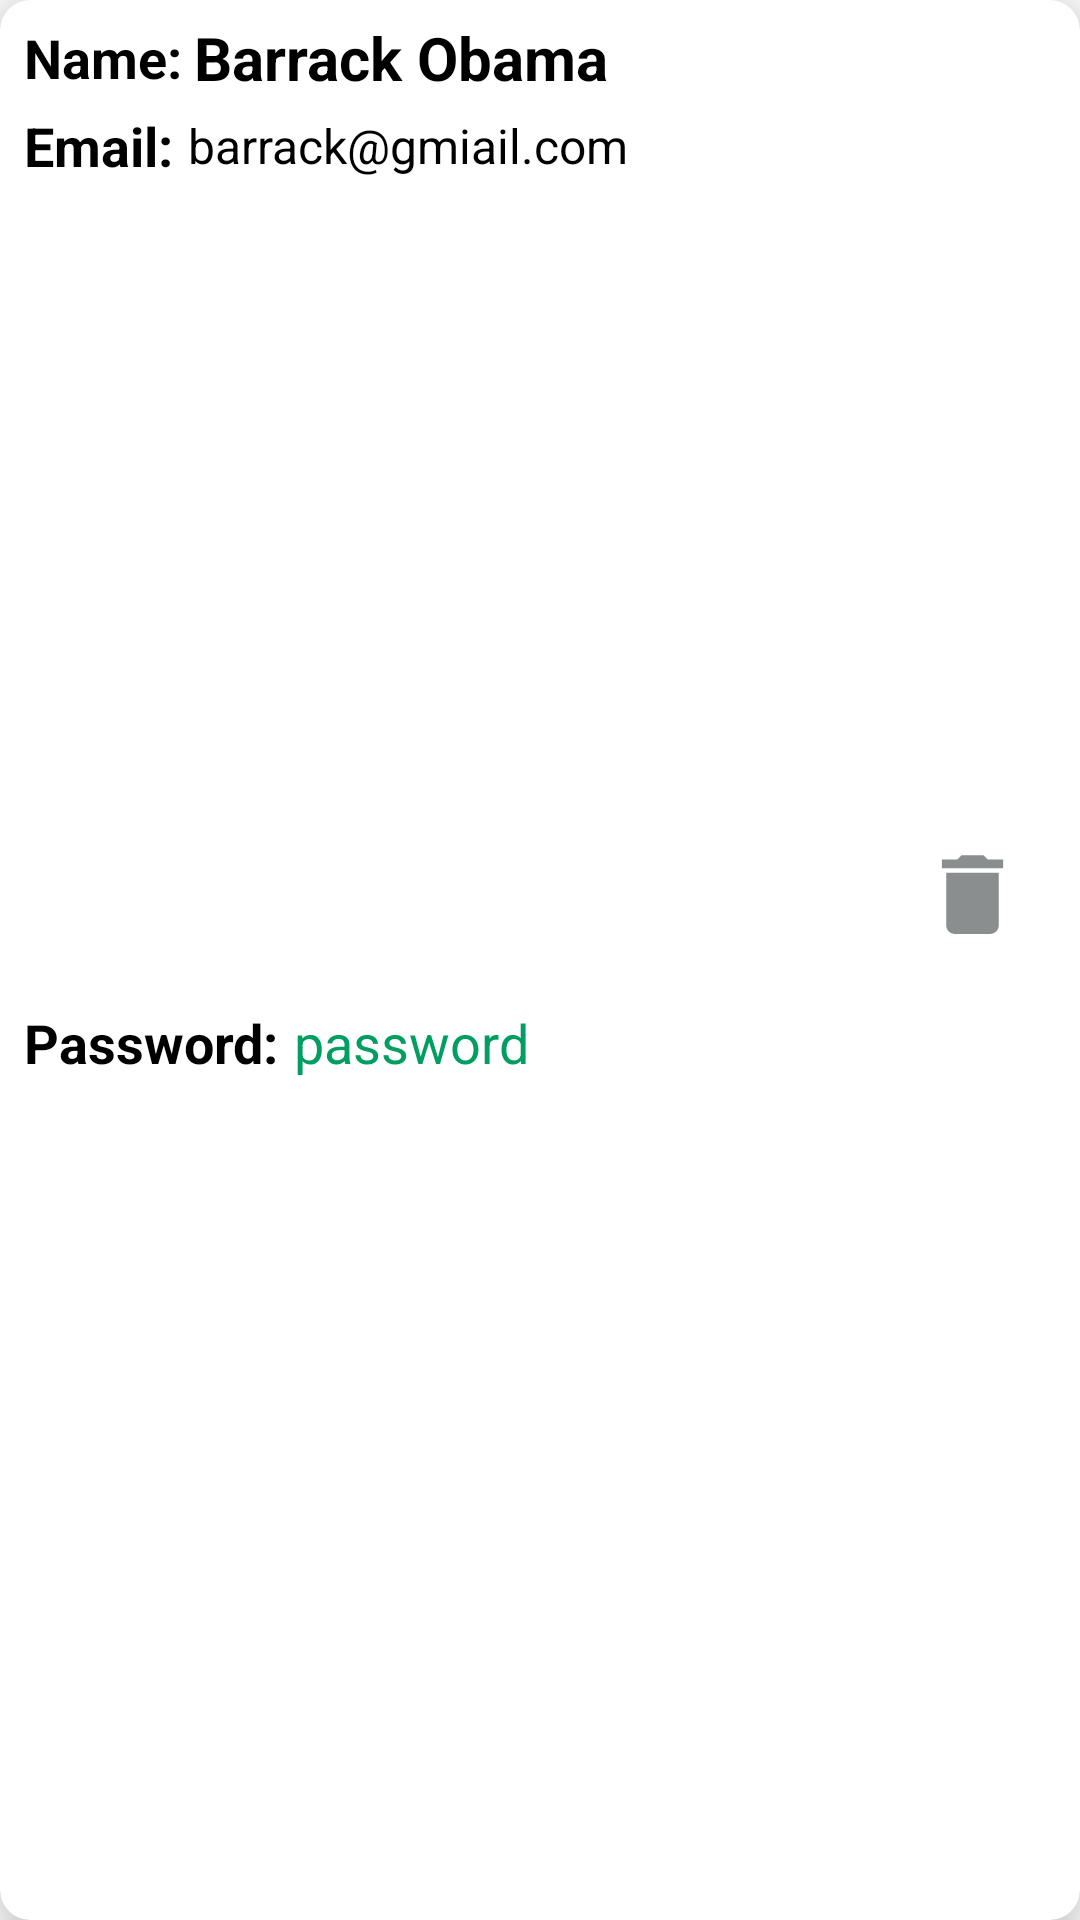

The Android layout XML behind this screen, and the referenced resources:
<!-- AndroidManifest.xml: application theme Theme.UpendoShop -->
<!-- res/layout/customer_item.xml -->
<?xml version="1.0" encoding="utf-8"?>
<androidx.cardview.widget.CardView xmlns:android="http://schemas.android.com/apk/res/android"
    xmlns:app="http://schemas.android.com/apk/res-auto"
    xmlns:tools="http://schemas.android.com/tools"
    android:layout_width="match_parent"
    android:layout_height="wrap_content"
    android:layout_margin="4dp"
    app:cardBackgroundColor="@color/white"
    app:cardCornerRadius="10dp"
    app:cardElevation="12dp"
    app:contentPadding="3dp">

    <androidx.constraintlayout.widget.ConstraintLayout
        android:layout_width="match_parent"
        android:layout_height="match_parent">

        <TextView
            android:id="@+id/textView23"
            android:layout_width="wrap_content"
            android:layout_height="wrap_content"
            android:layout_marginStart="5dp"
            android:layout_marginTop="4dp"
            android:text="Name:"
            android:textColor="@color/black"
            android:textSize="18sp"
            android:textStyle="bold"
            app:layout_constraintStart_toStartOf="parent"
            app:layout_constraintTop_toTopOf="parent" />

        <TextView
            android:id="@+id/cust_name"
            android:layout_width="wrap_content"
            android:layout_height="wrap_content"
            android:layout_marginStart="4dp"
            android:text="Barrack Obama"
            android:textColor="@color/black"
            android:textSize="20sp"
            android:textStyle="bold"
            app:layout_constraintBottom_toBottomOf="@+id/textView23"
            app:layout_constraintStart_toEndOf="@+id/textView23"
            app:layout_constraintTop_toTopOf="@+id/textView23" />

        <TextView
            android:id="@+id/textView24"
            android:layout_width="wrap_content"
            android:layout_height="wrap_content"
            android:layout_marginStart="5dp"
            android:layout_marginTop="5dp"
            android:text="Email:"
            android:textColor="@color/black"
            android:textSize="18sp"
            android:textStyle="bold"
            app:layout_constraintStart_toStartOf="parent"
            app:layout_constraintTop_toBottomOf="@+id/textView23" />

        <ImageButton
            android:id="@+id/delete_btn"
            android:layout_width="50dp"
            android:layout_height="50dp"
            android:layout_marginEnd="8dp"
            android:layout_marginBottom="44dp"
            android:background="@color/white"
            android:src="@drawable/delete_24"
            app:layout_constraintBottom_toBottomOf="parent"
            app:layout_constraintEnd_toEndOf="parent"
            app:layout_constraintTop_toTopOf="parent" />

        <TextView
            android:id="@+id/cust_email"
            android:layout_width="wrap_content"
            android:layout_height="wrap_content"
            android:layout_marginStart="5dp"
            android:text="barrack@gmiail.com"
            android:textColor="@color/black"
            android:textSize="16sp"
            app:layout_constraintBottom_toBottomOf="@+id/textView24"
            app:layout_constraintStart_toEndOf="@+id/textView24"
            app:layout_constraintTop_toTopOf="@+id/textView24" />

        <TextView
            android:id="@+id/textView25"
            android:layout_width="wrap_content"
            android:layout_height="wrap_content"
            android:layout_marginStart="5dp"
            android:layout_marginTop="5dp"
            android:layout_marginBottom="8dp"
            android:text="Password:"
            android:textColor="@color/black"
            android:textSize="18sp"
            android:textStyle="bold"
            app:layout_constraintBottom_toBottomOf="parent"
            app:layout_constraintStart_toStartOf="parent"
            app:layout_constraintTop_toBottomOf="@+id/textView24" />

        <TextView
            android:id="@+id/cust_pass"
            android:layout_width="wrap_content"
            android:layout_height="wrap_content"
            android:layout_marginStart="5dp"
            android:text="password"
            android:textColor="@color/green"
            android:textSize="18sp"
            app:layout_constraintBottom_toBottomOf="@+id/textView25"
            app:layout_constraintStart_toEndOf="@+id/textView25"
            app:layout_constraintTop_toTopOf="@+id/textView25" />
    </androidx.constraintlayout.widget.ConstraintLayout>

</androidx.cardview.widget.CardView>
<!-- resources referenced by this layout -->
<resources>
  <color name="black">#FF000000</color>
  <color name="green">#009E60</color>
  <color name="white">#FFFFFFFF</color>
  <!-- drawable delete_24 (drawable) -->
  <vector android:height="35dp" android:tint="#8A8E8E"
      android:viewportHeight="24" android:viewportWidth="24"
      android:width="35dp" xmlns:android="http://schemas.android.com/apk/res/android">
      <path android:fillColor="@android:color/white" android:pathData="M6,19c0,1.1 0.9,2 2,2h8c1.1,0 2,-0.9 2,-2V7H6v12zM19,4h-3.5l-1,-1h-5l-1,1H5v2h14V4z"/>
  </vector>
  <style name="Theme.UpendoShop" parent="Theme.MaterialComponents.DayNight.DarkActionBar">
          
  
          <item name="colorOnPrimary">@color/white</item>
          
  
          <item name="colorOnSecondary">@color/black</item>
          
          <item name="android:statusBarColor" tools:targetApi="l">@color/grey</item>
          
      </style>
  <color name="grey">#344955</color>
</resources>
